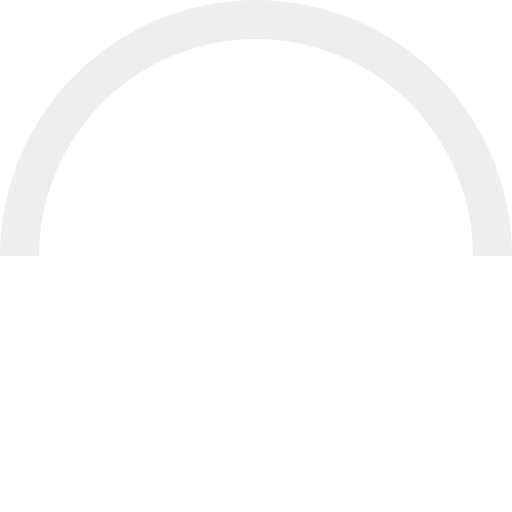
t = 0.00 s
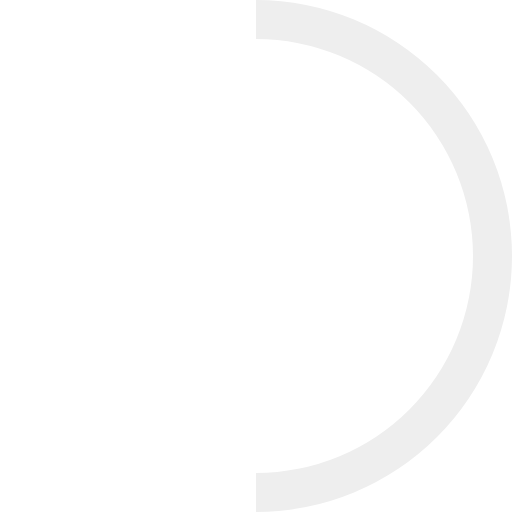
t = 0.45 s
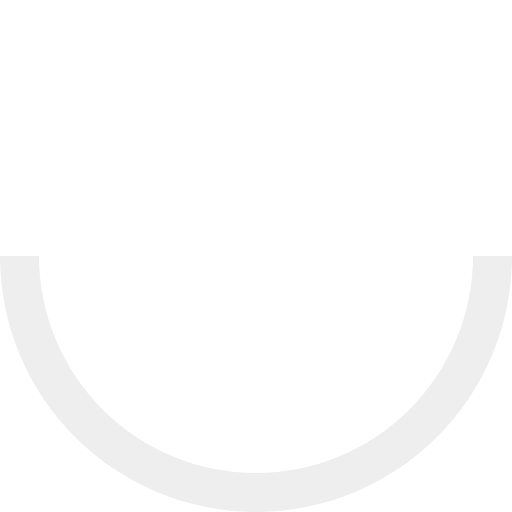
t = 0.90 s
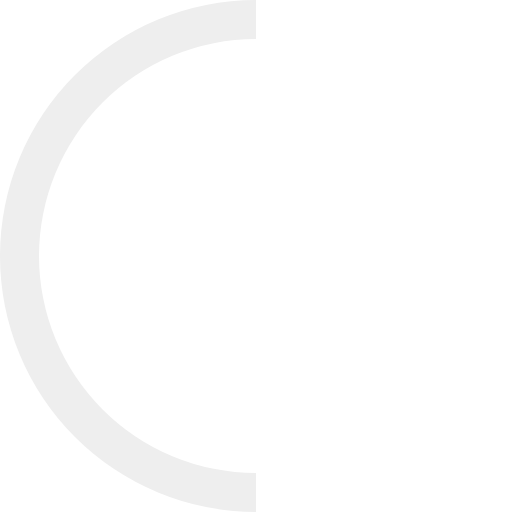
t = 1.35 s

The animated SVG that drew these frames (rendered in a browser with its animation timeline set to each time). Animation: 1 SMIL element (animateTransform=1); one cycle of 1.80 s, repeats indefinitely.

<?xml version="1.0" encoding="UTF-8" standalone="no"?><svg xmlns:svg="http://www.w3.org/2000/svg" xmlns="http://www.w3.org/2000/svg" xmlns:xlink="http://www.w3.org/1999/xlink" version="1.0" width="200px" height="200px" viewBox="0 0 128 128" xml:space="preserve"><g><path d="M64 9.75A54.25 54.25 0 0 0 9.75 64H0a64 64 0 0 1 128 0h-9.75A54.25 54.25 0 0 0 64 9.75z" fill="#eeeeee"/><animateTransform attributeName="transform" type="rotate" from="0 64 64" to="360 64 64" dur="1800ms" repeatCount="indefinite"></animateTransform></g></svg>
